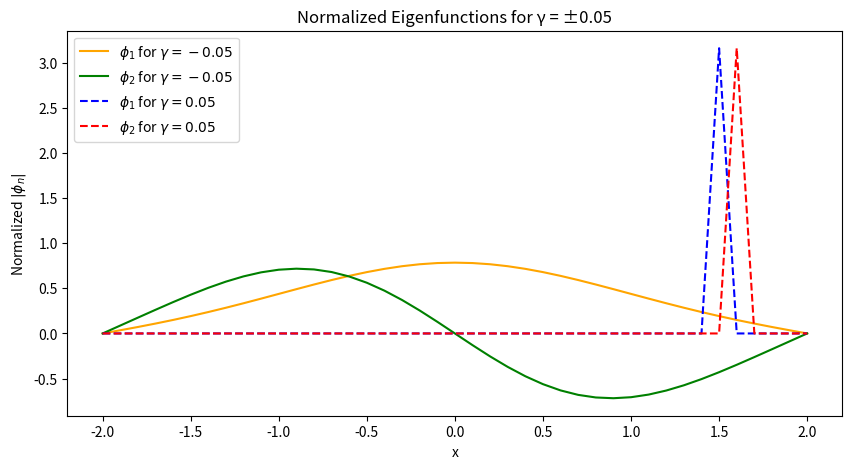

The script that saved this image:
import numpy as np
from scipy.integrate import odeint, trapezoid
import matplotlib.pyplot as plt

# Part A #
def shoot2(x, dummy, epsilon):
    return [x[1], (dummy**2 - epsilon)*x[0]] 

tol = 1e-4
L = 4
dx = 0.1
xshoot = np.arange(-L,L+dx,dx)
epsilon_start = 0.1
eigenvalues = []
eigenfunctions = []
x0 = [1, np.sqrt(L**2 - epsilon_start)]

for modes in range(1,6):
    epsilon = epsilon_start
    depsilon = 0.2

    for _ in range (1000):
        y = odeint(shoot2, x0, xshoot, args = (epsilon,))
    
        if abs(y[-1,1] + np.sqrt(L**2 - epsilon)*y[-1,0]) < tol:
            eigenvalues.append(epsilon)
            break

        if ((-1) ** (modes + 1))*(y[-1,1]+np.sqrt(L**2 - epsilon)*y[-1,0])  > 0:
            epsilon += depsilon

        else:
            epsilon -= depsilon
            depsilon /= 2

    epsilon_start = epsilon + 0.1

    norm = trapezoid(y[:, 0] * y[:,0], xshoot)
    eigenfunction_normalized = y[:,0] / np.sqrt(norm)
    eigenfunctions.append(np.abs(eigenfunction_normalized))

A1 = np.array(eigenfunctions).T
A2 = np.array(eigenvalues)

# Part B #
from scipy.sparse.linalg import eigs
L = 4
N = 79
x = np.linspace(-L, L, N+2)
dx = x[1] - x[0]

P = np.zeros((N,N))
for j in range(N):
    P[j,j] = x[j+1] ** 2

A = np.zeros((N,N))
for j in range(N):
    A[j,j] = -2 - (x[j+1]**2 * dx**2)
for j in range(N-1):
    A[j, j + 1] = 1
    A[j + 1, j] = 1
A[0,0] = 4/3
A[0, 1] = -4/3
A[-1,-1] = 4/3
A[-1, -2] = -4/3
Amat = A / (dx**2)

linL = -Amat

D,V = eigs(linL, k = 5, sigma=0, which='LM')

V5 = V.real
D5 = D.real

dummy = np.zeros((81,5))
dummy[1:-1, :] = V5
V5 = np.array(dummy)

for i in range(V5.shape[1]):
    norm_factor = np.sqrt(trapezoid(V5[:, i]**2, x))
    V5[:, i] = np.abs(V5[:, i] / norm_factor)

A3 = V5
A4 = D5

# Part C #
def shoot3(y, x, epsilon, gamma):
    return [y[1], (gamma * abs(y[0])**2 + x**2 - epsilon) * y[0]] 

tol = 1e-6
L = 2
dx = 0.1
xshoot = np.arange(-L,L+dx,dx)
epsilon_start = 0.1
x0 = [0, 1]

eigenvalues_pos = []
eigenfunctions_pos = []
eigenvalues_neg = []
eigenfunctions_neg = []

for gamma in [0.05, -0.05]:
    for modes in range(1,3):
        epsilon = epsilon_start
        depsilon = 0.2

        for _ in range (1000):
            y = odeint(shoot3, x0, xshoot, args = (epsilon, gamma))

            if abs(y[-1,0]) < tol:
                if gamma == 0.05:
                    eigenvalues_pos.append(epsilon)
                else:
                    eigenvalues_neg.append(epsilon)
                break

            if ((-1)**(modes + 1)) * y[-1,0] > 0:
                epsilon += depsilon
            else:
                epsilon -= depsilon
                depsilon /= 2

        epsilon_start = epsilon + 0.1
        
        norm = trapezoid(y[:,0]**2, xshoot)
        eigenfunction_normalized = y[:,0] / np.sqrt(norm)
        if gamma == 0.05:
            eigenfunctions_pos.append(eigenfunction_normalized)
        else:
            eigenfunctions_neg.append(eigenfunction_normalized)

#Eigenvalues and functions for positive gamma
A5 = np.array(eigenfunctions_pos).T
A6 = np.array(eigenvalues_pos)

A7 = np.array(eigenfunctions_neg).T
A8 = np.array(eigenvalues_neg)

print(A6)
print(A8)

plt.figure(figsize=(10, 5))
plt.plot(xshoot, A7[:, 0], label=r'$\phi_1$ for $\gamma = -0.05$', color="orange")
plt.plot(xshoot, A7[:, 1], label=r'$\phi_2$ for $\gamma = -0.05$', color="green")
plt.plot(xshoot, A5[:, 0], label=r'$\phi_1$ for $\gamma = 0.05$', color="blue", linestyle='--')
plt.plot(xshoot, A5[:, 1], label=r'$\phi_2$ for $\gamma = 0.05$', color="red", linestyle='--')
plt.xlabel('x')
plt.ylabel(r'Normalized $|\phi_n|$')
plt.legend()
plt.title('Normalized Eigenfunctions for γ = ±0.05')
plt.show()
